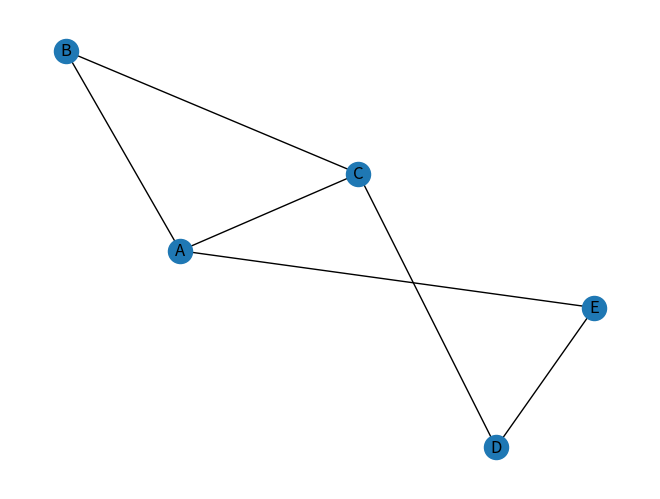
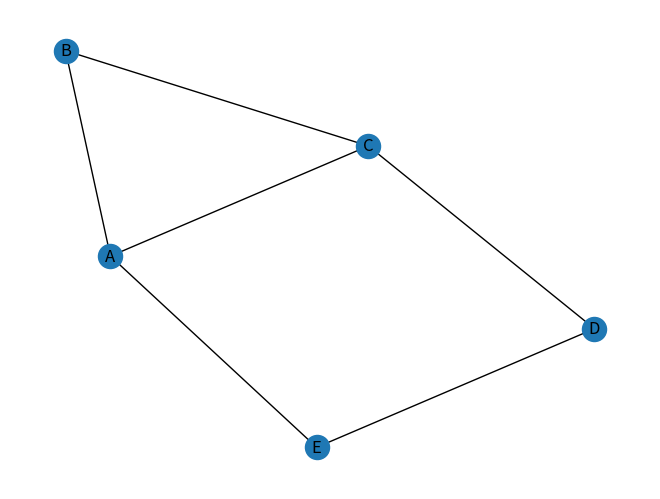

The matplotlib source for these figures, in order:
import networkx as nx
import matplotlib.pyplot as plt

# Create an empty graph
G = nx.Graph()

# Add nodes and edges to the graph
G.add_node("A")
G.add_node("B")
G.add_node("C")
G.add_node("D")
G.add_node("E")

G.add_edge("A", "B")
G.add_edge("B", "C")
G.add_edge("C", "D")
G.add_edge("D", "E")
G.add_edge("E", "A")
G.add_edge("A", "C")

# Compute harmonic centrality for nodes
harmonic_centrality = nx.harmonic_centrality(G)

# Print the harmonic centrality scores
print("Node  Harmonic Centrality")
for node in harmonic_centrality:
    print(f"{node}  {harmonic_centrality[node]}")

# Draw the graph
nx.draw(G, with_labels=True)
plt.show()

# You can also use spring layout for visualization
pos = nx.spring_layout(G)
nx.draw(G, pos, with_labels=True)
plt.show()
